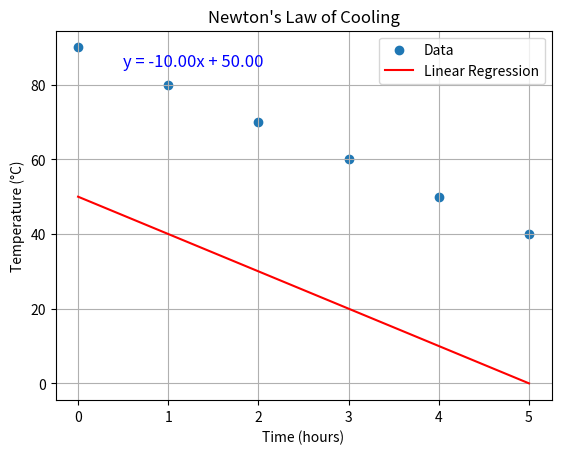

The matplotlib source for this figure:
import math

import matplotlib.pyplot as plt

import numpy as np

# Experiment:    Date: April 15, 2024 
# 16oz of near to boiling water in a pyrex measuring cup.

# air and initial water temp (C)
T = 28.6  # ambient temperature (78 deg F) 
y0 = 81.0 # initial water temperature (177.8 deg F)
y_t = 50 #Median Water Temp From Data
t = 1.2 #Time of y(t)
k_actual = 0.0015

# t_data time data (Hours) 
t_data = np.array([0, 1, 2, 3, 4, 5])  # Time in hours

# T_data water temperature data (C) 
T_data = np.array([90, 80, 70, 60, 50, 40])  # Temperature in Celsius

# approximate k
def k_estimate(y0,T,y_t,t):
  return math.log((y0-T)/(y_t - T))/t
  
k_estimate_result = k_estimate(y0,T,y_t,t) #Estimate Newtons Cooling from experiement
print('K Estimate from our experiment is:', k_estimate_result)
print("\n" * 1)
print(f'The initial temperature of the water is: {y0} deg c')
print("\n" * 1)
print(f'The final temperature of the water is: {y_t} deg c')
print("\n" * 1)
print(f'The ambieant temperature is: {T} deg c')
print("\n" * 1)
print("Time (hours)\tTemperature (°C)") #Inserts Table with my experiment data
for t, T in zip(t_data, T_data):
  print(f"{t:^14}{T:^14}")

print("The actual Cooling Coefficient for water with similary temperatures is:", k_estimate_result)
def linear_regression(x, y):
  n = len(x)
  sum_x = np.sum(x)
  sum_y = np.sum(y)
  sum_xy = np.sum(x * y)
  sum_x_squared = np.sum(x ** 2)
  m = (n * sum_xy - sum_x * sum_y) / (n * sum_x_squared - sum_x ** 2) #Slope
  c = (sum_y - m * sum_x) / n #Y-intercept
  return m, c

m, c = linear_regression(t_data, T_data - T)
regression_line = m * t_data + c

#Plot the data and the regression line
plt.scatter(t_data, T_data, label='Data')
plt.plot(t_data, regression_line, color='red', label='Linear Regression')
plt.xlabel('Time (hours)')
plt.ylabel('Temperature (°C)')
plt.title('Newton\'s Law of Cooling')

equation_text = f'y = {m:.2f}x + {c:.2f}'
plt.text(0.5, 85, equation_text, fontsize=12, color='blue')

plt.legend()
plt.grid(True)
plt.show()


